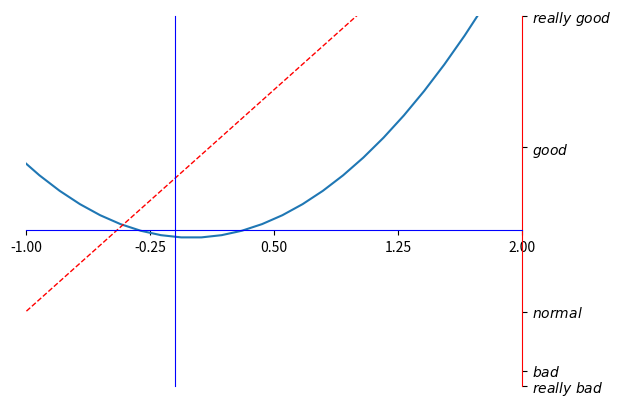

Generate this figure with matplotlib:
# View more python tutorials on my Youtube and Youku channel!!!

# Youtube video tutorial: https://www.youtube.com/channel/UCdyjiB5H8Pu7aDTNVXTTpcg
# Youku video tutorial: http://i.youku.com/pythontutorial

# 6 - axis setting
"""
Please note, this script is for python3+.
If you are using python2+, please modify it accordingly.
Tutorial reference:
http://www.scipy-lectures.org/intro/matplotlib/matplotlib.html
"""

import matplotlib.pyplot as plt
import numpy as np

x = np.linspace(-3, 3, 50)
y1 = 2*x + 1
y2 = x**2

plt.figure()
plt.plot(x, y2)
# plot the second curve in this figure with certain parameters
plt.plot(x, y1, color='red', linewidth=1.0, linestyle='--')
# set x limits
plt.xlim((-1, 2))
plt.ylim((-2, 3))

# set new ticks
new_ticks = np.linspace(-1, 2, 5)
plt.xticks(new_ticks)
# set tick labels
plt.yticks([-2, -1.8, -1, 1.22, 3],
           ['$really\ bad$', '$bad$', '$normal$', '$good$', '$really\ good$'])
# to use '$ $' for math text and nice looking, e.g. '$\pi$'

# gca = 'get current axis'
ax = plt.gca()
ax.spines['right'].set_color('r')
ax.spines['top'].set_color('none')
ax.spines['bottom'].set_color('blue')
ax.spines['left'].set_color('blue')

ax.xaxis.set_ticks_position('bottom')
# ACCEPTS: [ 'top' | 'bottom' | 'both' | 'default' | 'none' ]

ax.spines['bottom'].set_position(('data', 0.1))
ax.spines['left'].set_position(('data',-0.1))
# the 1st is in 'outward' | 'axes' | 'data'
# axes: percentage of y axis
# data: depend on y data

#ax.yaxis.set_ticks_position('left')
ax.yaxis.set_ticks_position('right')
# ACCEPTS: [ 'left' | 'right' | 'both' | 'default' | 'none' ]


plt.show()
